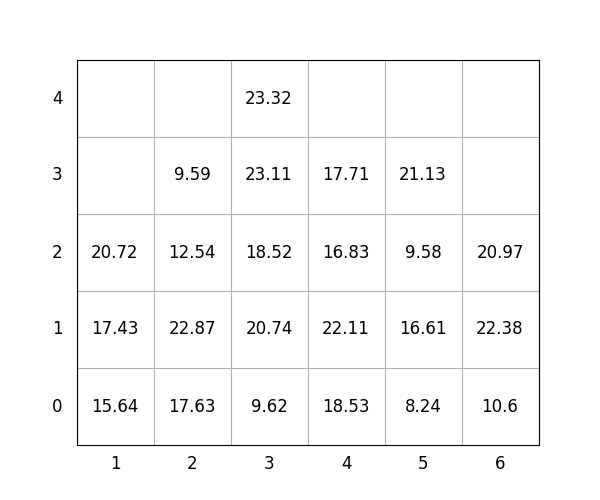

The table this chart was drawn from, first rows:
idx, loc_x, loc_y, loc_z, weight, group, score, seq, reloc, size(ft)
1, 6, 0, 0, 10.6, 2, 210.6, 1, 0, 20
2, 2, 0, 0, 17.63, 0, 17.63, 2, 0, 20
3, 4, 0, 0, 18.53, 1, 118.5, 3, 0, 20
4, 2, 0, 1, 22.87, 0, 22.87, 4, 0, 20
5, 2, 0, 2, 12.54, 1, 112.5, 5, 0, 20
6, 1, 0, 0, 15.64, 0, 15.64, 6, 0, 20
7, 6, 0, 1, 22.38, 2, 222.4, 7, 0, 20
8, 3, 0, 0, 9.62, 0, 9.62, 8, 0, 20
9, 2, 0, 3, 9.59, 2, 209.6, 9, 0, 20
10, 6, 0, 2, 20.97, 3, 321, 10, 0, 20
11, 5, 0, 0, 8.24, 0, 8.24, 11, 0, 20
12, 1, 0, 1, 17.43, 0, 17.43, 12, 0, 20
13, 4, 0, 1, 22.11, 1, 122.1, 13, 0, 20
14, 3, 0, 1, 20.74, 0, 20.74, 14, 0, 20
15, 3, 0, 2, 18.52, 1, 118.5, 15, 0, 20
16, 3, 0, 3, 23.11, 1, 123.1, 16, 0, 20
17, 1, 0, 2, 20.72, 0, 20.72, 17, 0, 20
18, 3, 0, 4, 23.32, 1, 123.3, 18, 0, 20
19, 4, 0, 2, 16.83, 3, 316.8, 19, 0, 20
20, 4, 0, 3, 17.71, 3, 317.7, 20, 0, 20
21, 5, 0, 1, 16.61, 0, 16.61, 21, 0, 20
22, 5, 0, 2, 9.58, 3, 309.6, 22, 0, 20
23, 5, 0, 3, 21.13, 3, 321.1, 23, 0, 20
